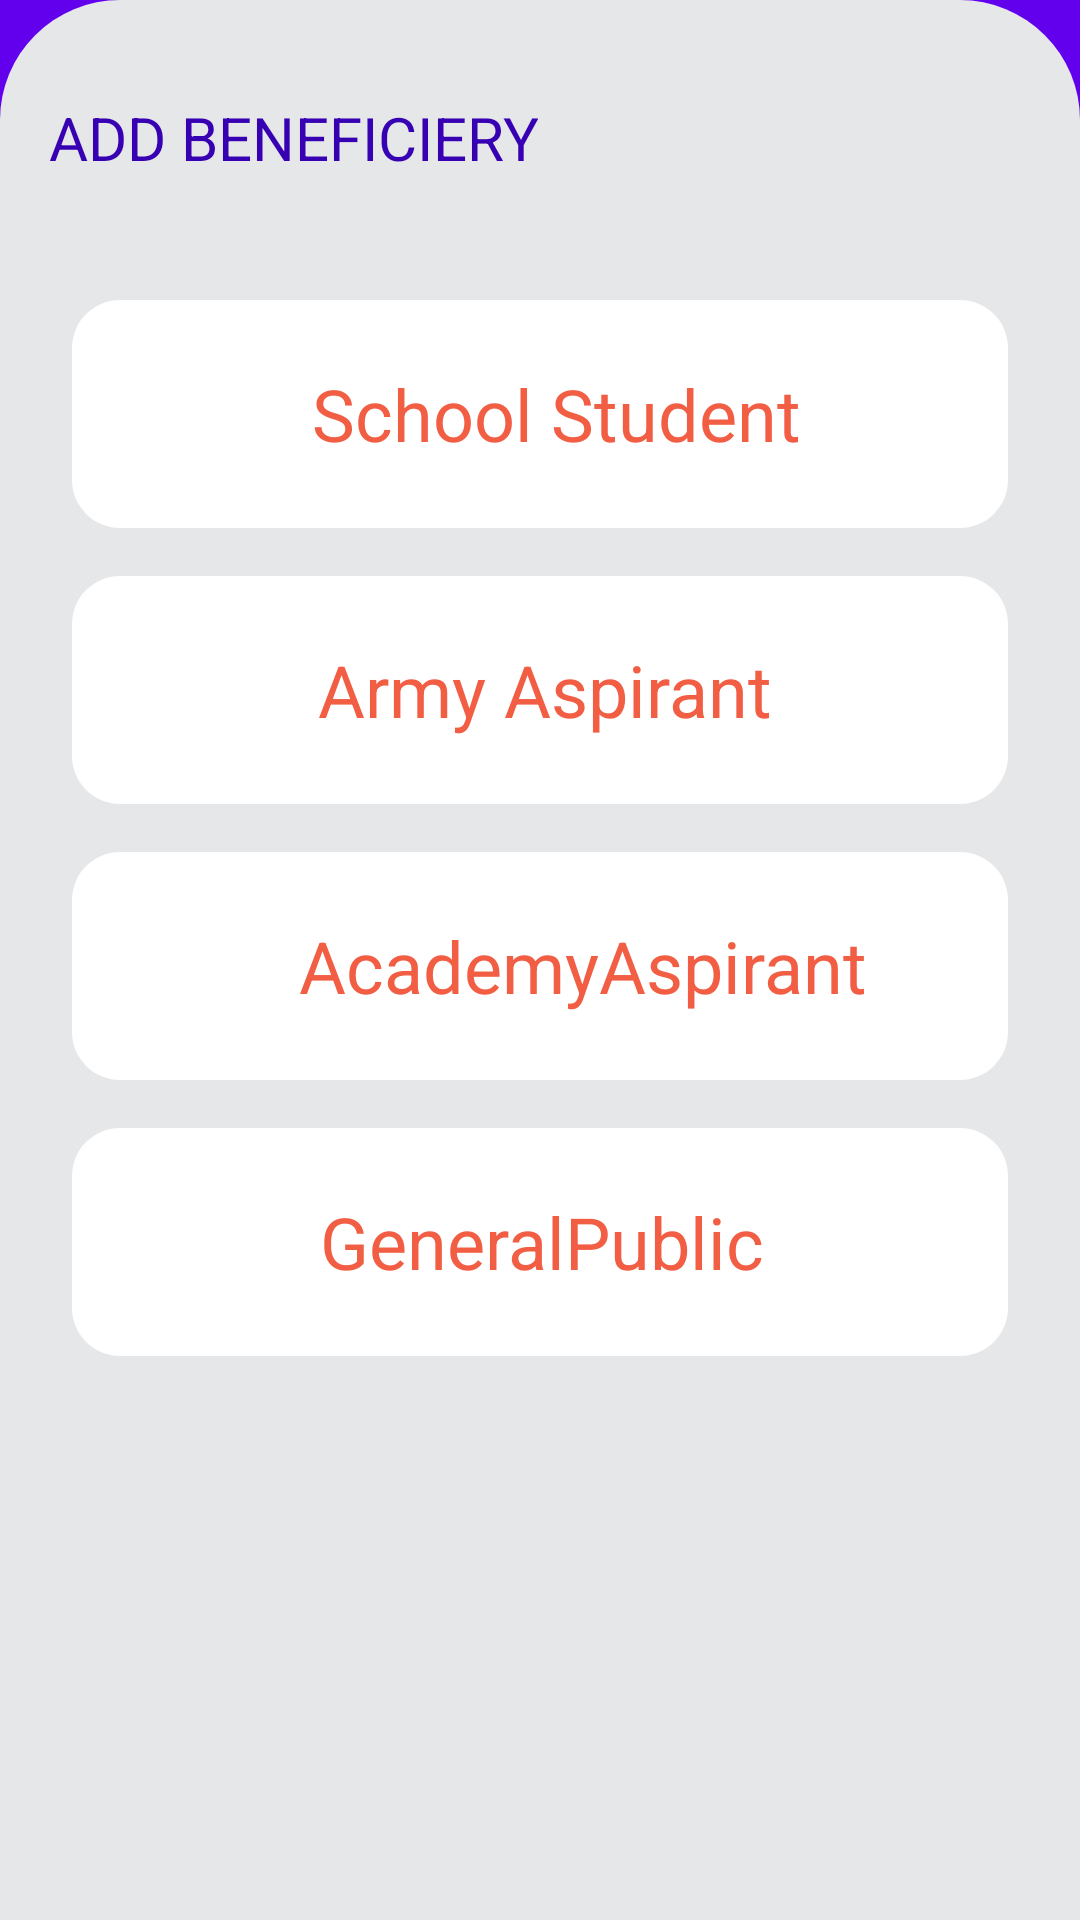

The Android layout XML behind this screen, and the referenced resources:
<!-- AndroidManifest.xml: application theme Theme.IndiaForFitness -->
<!-- res/layout/activity_add_beneficiery.xml -->
<?xml version="1.0" encoding="utf-8"?>
<LinearLayout xmlns:android="http://schemas.android.com/apk/res/android"
    xmlns:app="http://schemas.android.com/apk/res-auto"
    xmlns:tools="http://schemas.android.com/tools"
    android:layout_width="match_parent"
    android:layout_height="match_parent"
    android:background="@color/purple_500"
    android:orientation="vertical"
    tools:context=".AddBeneficiary">

    <LinearLayout
        android:layout_width="match_parent"
        android:layout_height="wrap_content"
        android:orientation="vertical"
        android:padding="16dp"
        android:background="@drawable/bg_main_drawable">

        <RelativeLayout
            android:layout_width="match_parent"
            android:layout_height="wrap_content"

            android:orientation="horizontal">

            <TextView
                android:id="@+id/form1"
                android:layout_width="wrap_content"
                android:gravity="center"
                android:layout_height="60dp"
                android:layout_alignParentLeft="true"
                android:layout_marginLeft="0dp"
                android:text="ADD BENEFICIERY"
                android:textAlignment="center"
                android:textColor="@color/purple_700"
                android:textSize="20sp" />

            <Button
                android:visibility="gone"
                android:id="@+id/formnext"
                android:layout_alignParentRight="true"
                android:layout_width="60dp"
                android:layout_height="60dp"
                android:background="@drawable/ic_navigate_next"/>

        </RelativeLayout>
    </LinearLayout>


    <ScrollView
        android:layout_width="match_parent"
        android:background="@color/bg_main"
        android:paddingHorizontal="16dp"
        android:layout_height="match_parent">

        <LinearLayout
            android:layout_width="match_parent"
            android:layout_height="match_parent"
            android:orientation="vertical">

            <LinearLayout
                android:id="@+id/SchoolStudent"
                android:layout_width="match_parent"
                android:layout_height="wrap_content"
                android:layout_margin="8dp"
                android:orientation="horizontal"
                android:padding="8dp"
                android:background="@drawable/box_background">

                <ImageView
                    android:layout_width="60dp"
                    android:layout_height="60dp"
                    android:layout_weight="1"
                    android:adjustViewBounds="true"
                    android:src="@drawable/ic_people" />
                <TextView
                    android:layout_width="wrap_content"
                    android:layout_height="wrap_content"
                    android:layout_gravity="center"
                    android:layout_weight="5"
                    android:textColor="@color/green1"
                    android:textSize="24sp"
                    android:text="School Student"/>
            </LinearLayout>

            <LinearLayout
                android:id="@+id/ArmyAspirant"
                android:layout_width="match_parent"
                android:layout_height="wrap_content"
                android:layout_margin="8dp"
                android:orientation="horizontal"
                android:padding="8dp"
                android:background="@drawable/box_background">

                <ImageView
                    android:layout_width="60dp"
                    android:layout_height="60dp"
                    android:layout_weight="1"
                    android:adjustViewBounds="true"
                    android:src="@drawable/ic_people" />
                <TextView
                    android:layout_width="wrap_content"
                    android:layout_height="wrap_content"
                    android:layout_gravity="center"
                    android:layout_weight="5"
                    android:textColor="@color/green1"
                    android:textSize="24sp"
                    android:text="Army Aspirant"/>
            </LinearLayout>

            <LinearLayout
                android:id="@+id/AcademyAspirant"
                android:layout_width="match_parent"
                android:layout_height="wrap_content"
                android:layout_margin="8dp"
                android:orientation="horizontal"
                android:padding="8dp"
                android:background="@drawable/box_background">

                <ImageView
                    android:layout_width="60dp"
                    android:layout_height="60dp"
                    android:layout_weight="1"
                    android:adjustViewBounds="true"
                    android:src="@drawable/ic_people" />
                <TextView
                    android:layout_width="wrap_content"
                    android:layout_height="wrap_content"
                    android:layout_gravity="center"
                    android:layout_weight="5"
                    android:textColor="@color/green1"
                    android:textSize="24sp"
                    android:text="AcademyAspirant"/>
            </LinearLayout>

            <LinearLayout
                android:id="@+id/GeneralPublic"
                android:layout_width="match_parent"
                android:layout_height="wrap_content"
                android:layout_margin="8dp"
                android:orientation="horizontal"
                android:padding="8dp"
                android:background="@drawable/box_background">

                <ImageView
                    android:layout_width="60dp"
                    android:layout_height="60dp"
                    android:layout_weight="1"
                    android:adjustViewBounds="true"
                    android:src="@drawable/ic_people" />
                <TextView
                    android:layout_width="wrap_content"
                    android:layout_height="wrap_content"
                    android:layout_gravity="center"
                    android:layout_weight="5"
                    android:textColor="@color/green1"
                    android:textSize="24sp"
                    android:text="GeneralPublic"/>
            </LinearLayout>

        </LinearLayout>





    </ScrollView>

</LinearLayout>
<!-- resources referenced by this layout -->
<resources>
  <color name="bg_main">#e6e7e8</color>
  <color name="green1">#F25E44</color>
  <color name="purple_500">#FF6200EE</color>
  <color name="purple_700">#FF3700B3</color>
  <!-- drawable bg_main_drawable (drawable) -->
  <?xml version="1.0" encoding="utf-8"?>
  <shape xmlns:android="http://schemas.android.com/apk/res/android"
      android:shape="rectangle"
      >
      <solid android:color="@color/bg_main"/>
      <corners android:topLeftRadius="40dp" android:topRightRadius="40dp"/>
  
  </shape>
  <!-- drawable box_background (drawable) -->
  <?xml version="1.0" encoding="utf-8"?>
  <shape xmlns:android="http://schemas.android.com/apk/res/android"
      android:shape="rectangle">
      <solid android:color="@color/white"></solid>
      <corners android:radius="16dp"/>
  
  </shape>
  <!-- drawable ic_navigate_next: png bitmap (drawable, 1743 bytes) -->
  <style name="Theme.IndiaForFitness" parent="Theme.AppCompat.Light.DarkActionBar">
          
          <item name="colorPrimary">@color/purple_500</item>
          <item name="colorPrimaryDark">@color/purple_700</item>
          <item name="colorAccent">@color/teal_200</item>
          
      </style>
  <color name="white">#FFFFFFFF</color>
  <color name="teal_200">#FF03DAC5</color>
</resources>
